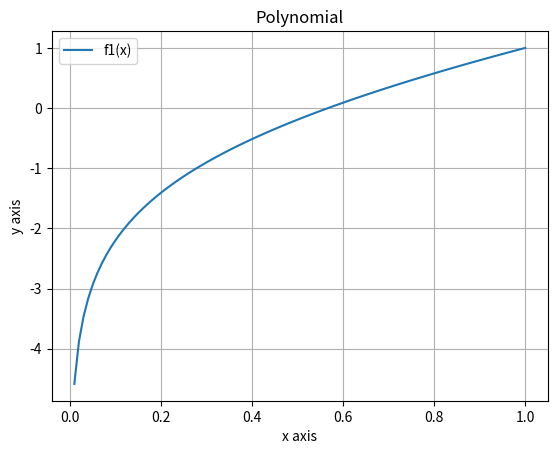

Recreate this plot in Python.
import matplotlib.pyplot as plt
import numpy as np

x = np.linspace(0, 1, 100)
f1 = (x + np.log(x))
#f2 = (x - 2) ** 7

plt.plot(x, f1)
# Mehrere Funktionen im gleichen Plot darstellen
#plt.plot(x, f2)
plt.xlabel("x axis")
plt.ylabel("y axis")
plt.title("Polynomial")
# Legende für mehrere Funktionen im gleichen Plot
#plt.legend(["f1(x)", "f2(x)"])
plt.legend(["f1(x)"])
# Wertebereich für x-Achse definieren
#plt.xlim(0,1)
# Wertebereich für y-Achse definieren
#plt.ylim(0,1)
plt.grid()
plt.show()